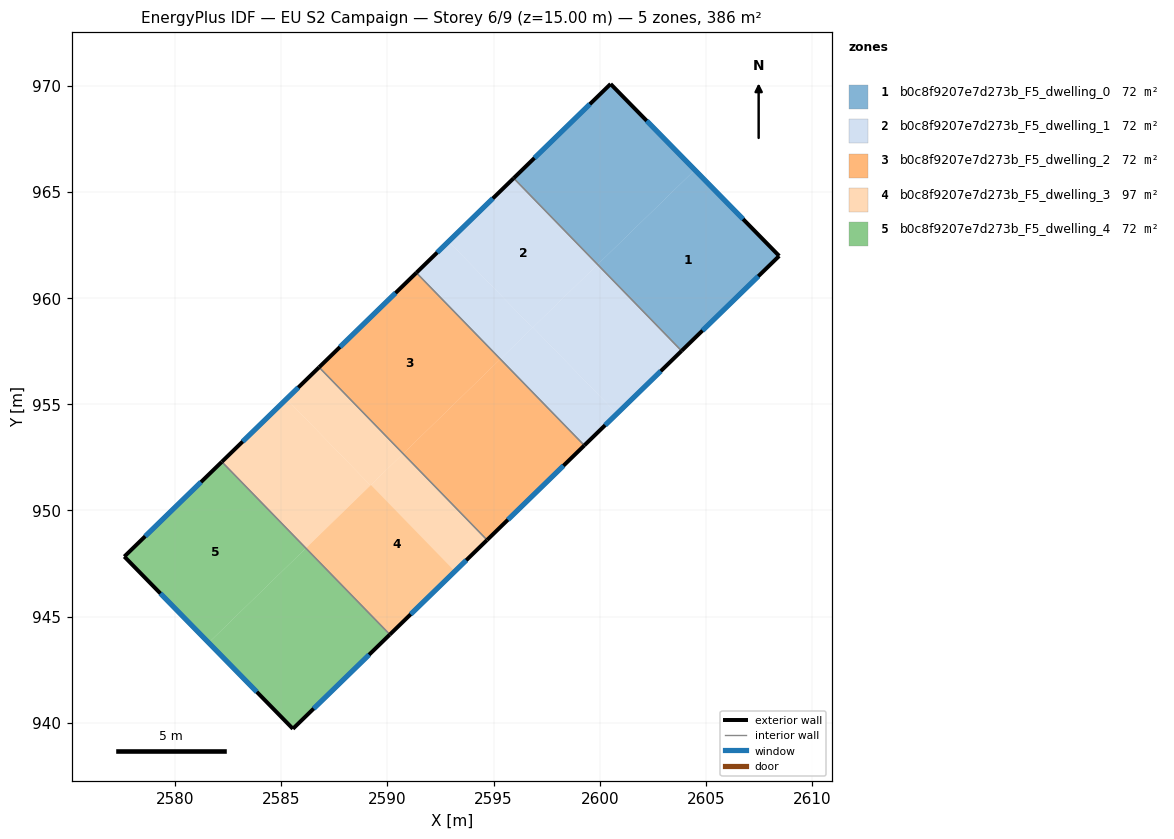
=== STOREY PLAN SPEC (per zone: floor XY polygon, exterior-wall plan segments, windows/doors) ===
zone 1: b0c8f9207e7d273b_F5_dwelling_0  (72.4 m²)
  floor: (2600.51, 970.08) (2604.47, 966.03) (2599.90, 961.58) (2595.94, 965.64)
  floor: (2604.47, 966.03) (2608.45, 961.98) (2603.85, 957.51) (2599.90, 961.58)
  exterior wall: (2600.51, 970.08) – (2595.94, 965.64)  [6.4 m]
    window: (2599.53, 969.13) – (2596.92, 966.59)  [6.2 m²]
  exterior wall: (2608.45, 961.98) – (2600.51, 970.08)  [11.3 m]
    window: (2606.74, 963.72) – (2602.21, 968.34)  [11.1 m²]
  exterior wall: (2603.85, 957.51) – (2608.45, 961.98)  [6.4 m]
    window: (2604.83, 958.47) – (2607.46, 961.02)  [6.3 m²]
  interior walls: 1
zone 2: b0c8f9207e7d273b_F5_dwelling_1  (72.4 m²)
  floor: (2599.89, 961.58) (2603.85, 957.51) (2600.80, 954.55) (2596.85, 958.62)
  floor: (2596.85, 958.62) (2600.80, 954.55) (2599.27, 953.06) (2595.32, 957.13)
  floor: (2595.94, 965.64) (2599.89, 961.58) (2596.83, 958.60) (2592.88, 962.67)
  floor: (2592.88, 962.67) (2596.83, 958.60) (2595.32, 957.13) (2591.36, 961.19)
  exterior wall: (2595.94, 965.64) – (2591.36, 961.19)  [6.4 m]
    window: (2594.96, 964.69) – (2592.34, 962.14)  [6.3 m²]
  exterior wall: (2599.27, 953.06) – (2603.85, 957.51)  [6.4 m]
    window: (2600.25, 954.01) – (2602.87, 956.56)  [6.3 m²]
  interior walls: 2
zone 3: b0c8f9207e7d273b_F5_dwelling_2  (72.4 m²)
  floor: (2591.36, 961.19) (2595.32, 957.13) (2590.74, 952.67) (2586.78, 956.74)
  floor: (2595.32, 957.13) (2599.27, 953.06) (2594.69, 948.61) (2590.74, 952.67)
  exterior wall: (2591.36, 961.19) – (2586.78, 956.74)  [6.4 m]
    window: (2590.38, 960.24) – (2587.76, 957.69)  [6.3 m²]
  exterior wall: (2594.69, 948.61) – (2599.27, 953.06)  [6.4 m]
    window: (2595.67, 949.56) – (2598.29, 952.11)  [6.3 m²]
  interior walls: 2
zone 4: b0c8f9207e7d273b_F5_dwelling_3  (96.7 m²)
  floor: (2589.22, 951.20) (2593.17, 947.13) (2590.11, 944.16) (2586.16, 948.22)
  floor: (2585.25, 955.25) (2589.20, 951.18) (2586.16, 948.22) (2582.20, 952.29)
  floor: (2586.78, 956.74) (2590.74, 952.67) (2589.20, 951.18) (2585.25, 955.25)
  floor: (2590.74, 952.67) (2594.69, 948.61) (2590.11, 944.16) (2586.16, 948.22)
  exterior wall: (2586.78, 956.74) – (2582.20, 952.29)  [6.4 m]
    window: (2585.80, 955.79) – (2583.18, 953.24)  [6.3 m²]
  exterior wall: (2590.11, 944.16) – (2594.69, 948.61)  [6.4 m]
    window: (2591.09, 945.11) – (2593.71, 947.65)  [6.3 m²]
  interior walls: 2
zone 5: b0c8f9207e7d273b_F5_dwelling_4  (72.4 m²)
  floor: (2582.20, 952.29) (2586.16, 948.22) (2581.58, 943.77) (2577.61, 947.83)
  floor: (2586.16, 948.22) (2590.11, 944.16) (2585.55, 939.72) (2581.58, 943.77)
  exterior wall: (2585.55, 939.72) – (2590.11, 944.16)  [6.4 m]
    window: (2586.53, 940.67) – (2589.14, 943.21)  [6.2 m²]
  exterior wall: (2577.61, 947.83) – (2585.55, 939.72)  [11.3 m]
    window: (2579.31, 946.09) – (2583.85, 941.45)  [11.1 m²]
  exterior wall: (2582.20, 952.29) – (2577.61, 947.83)  [6.4 m]
    window: (2581.22, 951.33) – (2578.59, 948.78)  [6.3 m²]
  interior walls: 1

=== DERIVED (storey summary) ===
Building: EU S2 Campaign
Storey: 6 of 9  (floor level z = 15.00 m)
Storey gross floor area: 386.4 m²
Zones on this storey: 5
  - b0c8f9207e7d273b_F5_dwelling_0: floor 72.4 m²; exterior wall 24.1 m (72.3 m²); 3 window(s) 23.6 m²; WWR 32.7%
  - b0c8f9207e7d273b_F5_dwelling_1: floor 72.4 m²; exterior wall 12.8 m (38.3 m²); 2 window(s) 12.5 m²; WWR 32.7%
  - b0c8f9207e7d273b_F5_dwelling_2: floor 72.4 m²; exterior wall 12.8 m (38.3 m²); 2 window(s) 12.5 m²; WWR 32.7%
  - b0c8f9207e7d273b_F5_dwelling_3: floor 96.7 m²; exterior wall 12.8 m (38.3 m²); 2 window(s) 12.5 m²; WWR 32.7%
  - b0c8f9207e7d273b_F5_dwelling_4: floor 72.4 m²; exterior wall 24.1 m (72.4 m²); 3 window(s) 23.6 m²; WWR 32.7%
Zone adjacency (shared interzone walls):
  - b0c8f9207e7d273b_F5_dwelling_0 ↔ b0c8f9207e7d273b_F5_dwelling_1
  - b0c8f9207e7d273b_F5_dwelling_1 ↔ b0c8f9207e7d273b_F5_dwelling_2
  - b0c8f9207e7d273b_F5_dwelling_2 ↔ b0c8f9207e7d273b_F5_dwelling_3
  - b0c8f9207e7d273b_F5_dwelling_3 ↔ b0c8f9207e7d273b_F5_dwelling_4